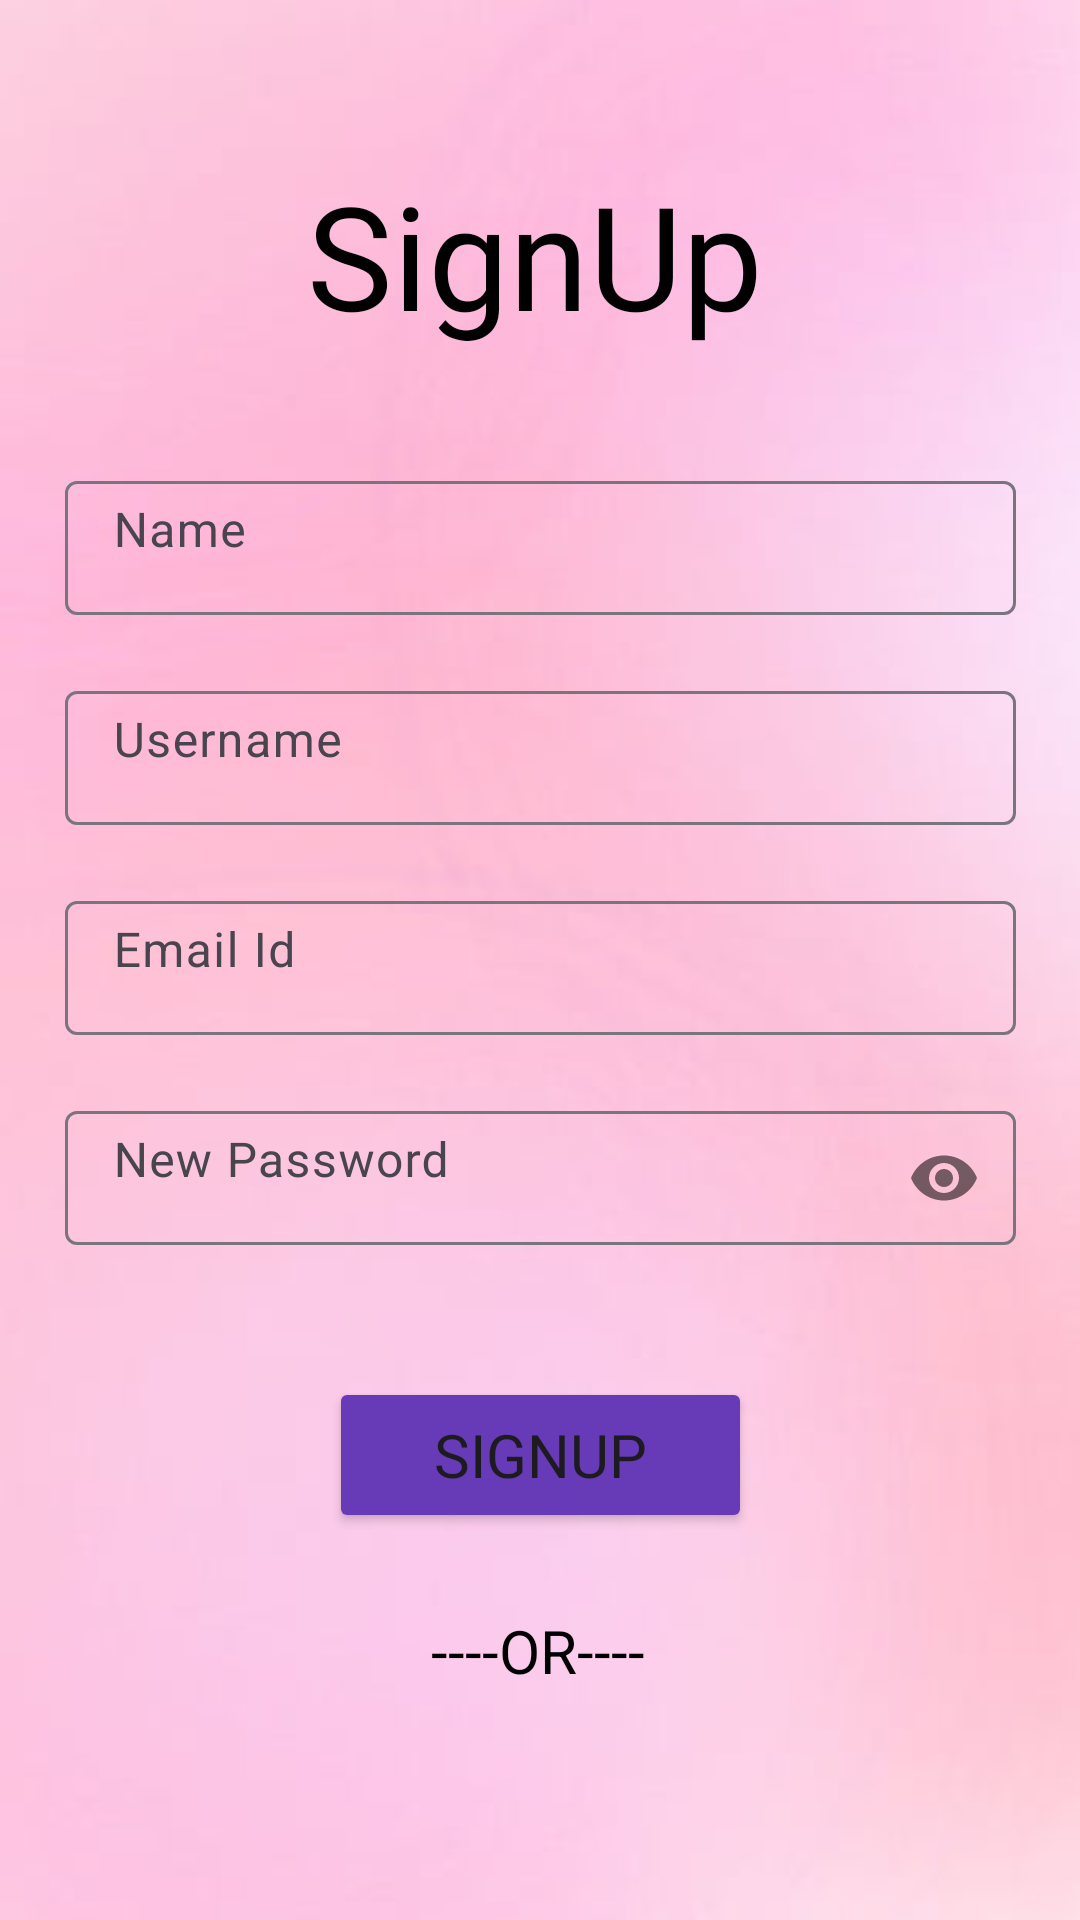

Android layout source for this screen:
<!-- AndroidManifest.xml: application theme Theme.SKET -->
<!-- res/layout/activity_sign_up.xml -->
<?xml version="1.0" encoding="utf-8"?>
<androidx.constraintlayout.widget.ConstraintLayout xmlns:android="http://schemas.android.com/apk/res/android"
    xmlns:app="http://schemas.android.com/apk/res-auto"
    xmlns:tools="http://schemas.android.com/tools"
    android:layout_width="match_parent"
    android:layout_height="match_parent"
    android:background="@drawable/img_2"
    tools:context=".SignUp">


    <TextView
        android:id="@+id/textView"
        android:layout_width="207dp"
        android:layout_height="61dp"
        android:fontFamily="@font/berkshire_swash"
        android:gravity="center"
        android:text="SignUp"
        android:textColor="@color/black"
        android:textSize="48sp"
        app:layout_constraintBottom_toBottomOf="parent"
        app:layout_constraintEnd_toEndOf="parent"
        app:layout_constraintHorizontal_bias="0.49"
        app:layout_constraintStart_toStartOf="parent"
        app:layout_constraintTop_toTopOf="parent"
        app:layout_constraintVertical_bias="0.091" />

    <com.google.android.material.textfield.TextInputLayout

        android:id="@+id/textInputLayout3"
        style="@style/ThemeOverlay.Material3.AutoCompleteTextView.OutlinedBox"
        android:layout_width="317dp"
        android:layout_height="50dp"
        android:hint="@string/Name"
        app:layout_constraintBottom_toBottomOf="parent"
        app:layout_constraintEnd_toEndOf="parent"
        app:layout_constraintHorizontal_bias="0.5"
        app:layout_constraintStart_toStartOf="parent"
        app:layout_constraintTop_toBottomOf="@+id/textView"
        app:layout_constraintVertical_bias="0.087">

        <com.google.android.material.textfield.TextInputEditText
            android:id="@+id/signup_firstname"
            android:layout_width="match_parent"
            android:layout_height="match_parent"
            android:paddingTop="5dp"
            android:inputType="text" />

    </com.google.android.material.textfield.TextInputLayout>

    <com.google.android.material.textfield.TextInputLayout
        android:id="@+id/textInputLayout"
        style="@style/ThemeOverlay.Material3.AutoCompleteTextView.OutlinedBox"
        android:layout_width="317dp"
        android:layout_height="50dp"
        android:layout_marginTop="20dp"
        android:hint="@string/Username"
        app:layout_constraintBottom_toBottomOf="parent"
        app:layout_constraintEnd_toEndOf="parent"
        app:layout_constraintStart_toStartOf="parent"
        app:layout_constraintTop_toBottomOf="@+id/textInputLayout3"
        app:layout_constraintVertical_bias="0.0">

        <com.google.android.material.textfield.TextInputEditText
            android:id="@+id/signup_username"
            android:layout_width="match_parent"
            android:paddingTop="5dp"
            android:layout_height="match_parent"
            android:inputType="text" />

    </com.google.android.material.textfield.TextInputLayout>


    <com.google.android.material.textfield.TextInputLayout
        android:id="@+id/email_id_layout"
        style="@style/ThemeOverlay.Material3.AutoCompleteTextView.OutlinedBox"
        android:layout_width="317dp"
        android:layout_height="50dp"
        android:layout_marginTop="20dp"
        android:hint="@string/EmailId"
        app:layout_constraintBottom_toBottomOf="parent"
        app:layout_constraintEnd_toEndOf="parent"
        app:layout_constraintStart_toStartOf="parent"
        app:layout_constraintTop_toBottomOf="@+id/textInputLayout"
        app:layout_constraintVertical_bias="0.0">

        <com.google.android.material.textfield.TextInputEditText
            android:id="@+id/signup_emailid"
            android:layout_width="match_parent"
            android:layout_height="match_parent"
            android:paddingTop="5dp"
            android:inputType="textEmailAddress"
            tools:layout_editor_absoluteX="53dp"
            tools:layout_editor_absoluteY="314dp" />

    </com.google.android.material.textfield.TextInputLayout>

    <com.google.android.material.textfield.TextInputLayout
        android:id="@+id/password_layout"
        style="@style/ThemeOverlay.Material3.AutoCompleteTextView.OutlinedBox"
        android:layout_width="317dp"
        android:layout_height="50dp"
        android:layout_marginTop="20dp"
        android:hint="@string/new_password"
        app:layout_constraintBottom_toBottomOf="parent"
        app:layout_constraintEnd_toEndOf="parent"
        app:layout_constraintStart_toStartOf="parent"
        app:layout_constraintTop_toBottomOf="@+id/email_id_layout"
        app:layout_constraintVertical_bias="0.0"
        app:passwordToggleEnabled="true">

        <com.google.android.material.textfield.TextInputEditText
            android:id="@+id/signup_password"
            android:layout_width="match_parent"
            android:layout_height="match_parent"
            android:paddingTop="5dp"
            android:inputType="textPassword"
            tools:layout_editor_absoluteX="53dp"
            tools:layout_editor_absoluteY="314dp" />

    </com.google.android.material.textfield.TextInputLayout>

    <Button
        android:id="@+id/signup_button"
        android:layout_width="141dp"
        android:layout_height="52dp"
        android:backgroundTint="@color/purple"
        android:fontFamily="@font/amarante"
        android:text="SignUp"
        android:textSize="20sp"
        app:layout_constraintBottom_toBottomOf="parent"
        app:layout_constraintEnd_toEndOf="parent"
        app:layout_constraintStart_toStartOf="parent"
        app:layout_constraintTop_toBottomOf="@+id/password_layout"
        app:layout_constraintVertical_bias="0.254" />

    <TextView
        android:id="@+id/textView2"
        android:layout_width="wrap_content"
        android:layout_height="wrap_content"
        android:text="----OR----"
        android:textColor="@color/black"
        android:textSize="20sp"
        app:layout_constraintBottom_toBottomOf="parent"
        app:layout_constraintEnd_toEndOf="parent"
        app:layout_constraintHorizontal_bias="0.498"
        app:layout_constraintStart_toStartOf="parent"
        app:layout_constraintTop_toBottomOf="@+id/signup_button"
        app:layout_constraintVertical_bias="0.253" />

    <ImageView
        android:id="@+id/google_integration"
        android:layout_width="109dp"
        android:layout_height="79dp"
        app:layout_constraintBottom_toBottomOf="parent"
        app:layout_constraintEnd_toEndOf="parent"
        app:layout_constraintStart_toStartOf="parent"
        app:layout_constraintTop_toBottomOf="@+id/textView2"
        app:srcCompat="@drawable/google_icon" />

</androidx.constraintlayout.widget.ConstraintLayout>
<!-- resources referenced by this layout -->
<resources>
  <color name="black">#FF000000</color>
  <color name="purple">#673AB7</color>
  <!-- drawable img_2: png bitmap (drawable, 43786 bytes) -->
  <string name="EmailId">Email Id</string>
  <string name="Name">Name</string>
  <string name="Username">Username</string>
  <string name="new_password">New Password</string>
  <style name="Theme.SKET" parent="Base.Theme.SKET" />
  <style name="Base.Theme.SKET" parent="Theme.Material3.DayNight.NoActionBar">
          
          
      </style>
</resources>
